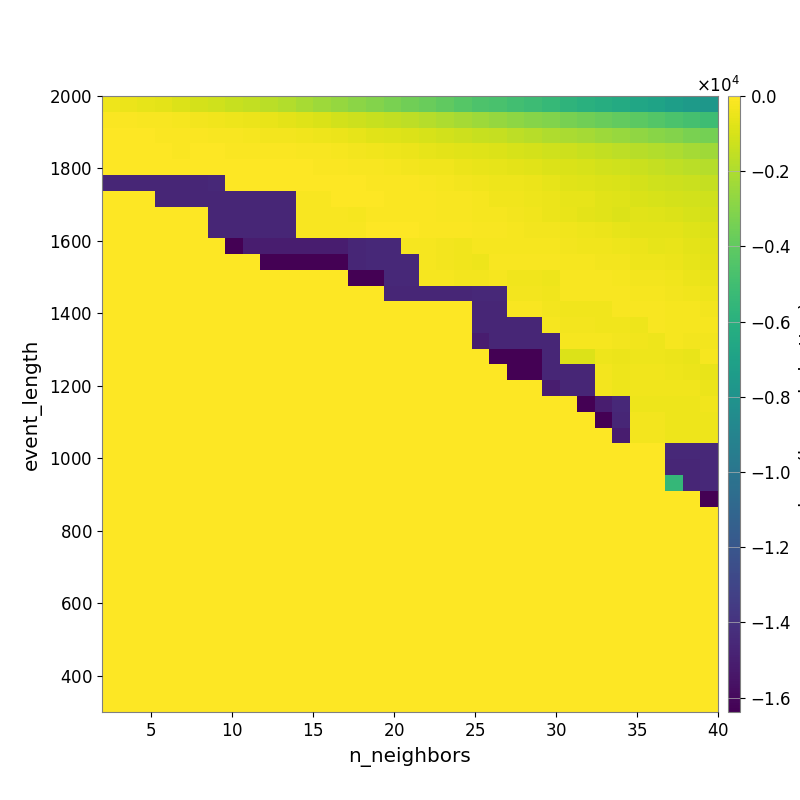

The file beside this chart, header and first rows:
-3.854957917964069907e+02, -4.689736729314399781e+02, -5.820200796155654643e+02, -6.968509580485838342e+02, -8.506722287838163084e+02, -1.038874520721026329e+03, -1.205356598746468308e+03, -1.350681047522179597e+03, -1.513055903512055920e+03, -1.723377603484061183e+03, -1.913804661200360897e+03, -2.145677593161760797e+03, -2.383075143871119508e+03, -2.611792071426683378e+03, -2.866039156498629836e+03, -3.053281797433379325e+03, -3.264797916904574777e+03, -3.526887000614338376e+03, -3.738482007099394650e+03, -3.992205522254677817e+03, -4.289988585398680698e+03, -4.567828498586839487e+03, -4.729239049011230236e+03, -4.954910811383884720e+03
-9.749434439381897732e+01, -1.138797539412248767e+02, -1.411855784851333340e+02, -1.790977382390643413e+02, -2.235077509071982718e+02, -2.704440035358503565e+02, -3.493745872485566792e+02, -4.255574012049763155e+02, -4.902576107883005534e+02, -5.723024755007630802e+02, -6.881039340904711707e+02, -7.888453677534098460e+02, -9.289767495791703595e+02, -1.119612540091990468e+03, -1.253412752557728709e+03, -1.374597680434989798e+03, -1.496390166137742654e+03, -1.641363506963497457e+03, -1.843940998618014874e+03, -1.993137793758723092e+03, -2.198558559106545090e+03, -2.414904349681305575e+03, -2.593471792702598577e+03, -2.799159315786066145e+03
-3.925860040325922284e+01, -4.941956196312584382e+01, -5.292177065639511113e+01, -7.107670984977737305e+01, -8.319645412998768563e+01, -1.067752868530308348e+02, -1.590869358538367351e+02, -1.763524059100872989e+02, -2.075830824765079967e+02, -2.570168453402341129e+02, -3.147317176357437916e+02, -3.471511993189241139e+02, -4.195123731109516143e+02, -5.054953583971148987e+02, -6.339567906791096448e+02, -7.141726577620878516e+02, -7.757702509637070989e+02, -8.950040261988043540e+02, -9.984371720302727908e+02, -1.120650698725056827e+03, -1.230069976976677253e+03, -1.358054418283297309e+03, -1.465734967062030591e+03, -1.638932689799464697e+03
-3.181626704232755642e+01, -3.181626704232755642e+01, -4.129424907312142068e+01, -5.343625452537772702e+01, -7.204132723484748624e+01, -4.364628447612212625e+01, -5.165415967106984851e+01, -7.495087115000993094e+01, -7.546161613366379584e+01, -8.021738188323935503e+01, -1.094384427326862266e+02, -1.405038298892491468e+02, -1.638146979434373236e+02, -2.430882314458329461e+02, -2.940293753118871791e+02, -3.701432152355297376e+02, -4.420498049699820058e+02, -5.088391051832342669e+02, -5.765594658091570182e+02, -6.483852363342783747e+02, -7.268192174945817214e+02, -7.946310525763485657e+02, -8.858823732438481784e+02, -9.916042595199324978e+02
-2.535030626983123270e+01, -2.535030626983123270e+01, -2.535030626983123270e+01, -3.977357708123117419e+01, -4.534400934747333878e+01, -2.091218587783037464e+01, -2.452321920814805978e+01, -3.225407910534291034e+01, -3.499484978705384464e+01, -4.388036980930001363e+01, -4.691058999142789787e+01, -6.340929554445421701e+01, -8.112668271400737297e+01, -9.893289271624132653e+01, -1.574632822475184923e+02, -1.899189472685952182e+02, -2.513134642007655657e+02, -2.922304121704521549e+02, -3.366121778832400082e+02, -3.695451103888634634e+02, -4.490872958591727411e+02, -5.665854873850158810e+02, -6.240245431568760068e+02, -6.716221077830808781e+02
-1.465380027793992667e+04, -1.465380027793992667e+04, -1.465380027793992667e+04, -1.465380027793992667e+04, -1.465380027793992667e+04, -1.465380027793992667e+04, -1.448105218136810981e+04, -5.239028643597861645e+01, -5.239028643597861645e+01, -5.239028643597861645e+01, -2.198849331762908577e+01, -3.291169485914443982e+01, -3.486490404312591807e+01, -3.597944127595447839e+01, -5.422844760514420415e+01, -7.191933568174692937e+01, -9.608434320055367550e+01, -1.251652109747737569e+02, -1.630436438867807851e+02, -2.118866378482829873e+02, -2.603689345413689580e+02, -3.296510271465110122e+02, -3.988282950663577822e+02, -4.275470220820334362e+02
0.000000000000000000e+00, 0.000000000000000000e+00, 0.000000000000000000e+00, -1.465380027793992667e+04, -1.465380027793992667e+04, -1.465380027793992667e+04, -1.465380027793992667e+04, -1.465380027793992667e+04, -1.465380027793992667e+04, -1.465380027793992667e+04, -1.465380027793992667e+04, -1.659887284509737242e+02, -1.657261075827521779e+02, -1.427759326651104921e+01, -3.896995129444957229e+01, -5.139175435602005848e+01, -6.961810161168486388e+01, -1.031053102189469541e+02, -1.130149530026485962e+02, -1.558756300010931000e+02, -1.879893451132193434e+02, -2.470822572311986960e+02, -3.256490656948379296e+02, -3.402834399827864331e+02
0.000000000000000000e+00, 0.000000000000000000e+00, 0.000000000000000000e+00, 0.000000000000000000e+00, 0.000000000000000000e+00, 0.000000000000000000e+00, -1.465380027793992667e+04, -1.465380027793992667e+04, -1.465380027793992667e+04, -1.465380027793992667e+04, -1.465380027793992667e+04, -1.659887284509737242e+02, -1.659887284509737242e+02, -1.659887284509737242e+02, -2.135841904323415292e+02, -6.496350344553245293e+01, -6.496350344553245293e+01, -8.024527851398256928e+01, -9.835498589088231824e+01, -1.291952259293250620e+02, -1.776682054771713979e+02, -2.213245936594017280e+02, -2.405205078657529327e+02, -3.048693708014527601e+02
0.000000000000000000e+00, 0.000000000000000000e+00, 0.000000000000000000e+00, 0.000000000000000000e+00, 0.000000000000000000e+00, 0.000000000000000000e+00, -1.465380027793992667e+04, -1.465380027793992667e+04, -1.465380027793992667e+04, -1.465380027793992667e+04, -1.465380027793992667e+04, -1.659887284509737242e+02, -1.659887284509737242e+02, -1.659887284509737242e+02, -1.659887284509737242e+02, -5.487579841934232405e+01, -5.487579841934232405e+01, -6.395793883129195478e+01, -7.536184558320789506e+01, -8.565469787498781784e+01, -1.160514359645460445e+02, -1.692507777844917314e+02, -1.751712108557005081e+02, -2.039432205243939791e+02
0.000000000000000000e+00, 0.000000000000000000e+00, 0.000000000000000000e+00, 0.000000000000000000e+00, 0.000000000000000000e+00, 0.000000000000000000e+00, 0.000000000000000000e+00, -1.638350542473793030e+04, -1.504917028232746452e+04, -1.504917028232746452e+04, -1.504917028232746452e+04, -1.504917028232746452e+04, -1.504917028232746452e+04, -1.504917028232746452e+04, -1.465380027793992667e+04, -1.448105218136810981e+04, -1.448105218136810981e+04, -2.135841904323415292e+02, -2.468089151753167982e+02, -2.932115253999742777e+02, -3.478481432995696991e+02, -1.964787719134261863e+02, -2.077002298252576509e+02, -1.987939285311378796e+02
0.000000000000000000e+00, 0.000000000000000000e+00, 0.000000000000000000e+00, 0.000000000000000000e+00, 0.000000000000000000e+00, 0.000000000000000000e+00, 0.000000000000000000e+00, 0.000000000000000000e+00, 0.000000000000000000e+00, -1.638350518059730530e+04, -1.638350518059730530e+04, -1.638350518059730530e+04, -1.638350518059730530e+04, -1.638350518059730530e+04, -1.465380027793992667e+04, -1.448105218136810981e+04, -1.448105218136810981e+04, -1.448105218136810981e+04, -2.468089151753167982e+02, -2.932115253999742777e+02, -3.426751049708901746e+02, -3.900593793514995582e+02, -1.633003841991655634e+02, -1.866685784231818843e+02
0.000000000000000000e+00, 0.000000000000000000e+00, 0.000000000000000000e+00, 0.000000000000000000e+00, 0.000000000000000000e+00, 0.000000000000000000e+00, 0.000000000000000000e+00, 0.000000000000000000e+00, 0.000000000000000000e+00, 0.000000000000000000e+00, 0.000000000000000000e+00, 0.000000000000000000e+00, 0.000000000000000000e+00, 0.000000000000000000e+00, -1.638350542473793030e+04, -1.638350542473793030e+04, -1.448105218136810981e+04, -1.448105218136810981e+04, -2.122030470953767463e+02, -2.122030470953767463e+02, -2.610796659464774052e+02, -2.610796659464774052e+02, -2.496151749523250203e+02, -3.419179551399355432e+02
0.000000000000000000e+00, 0.000000000000000000e+00, 0.000000000000000000e+00, 0.000000000000000000e+00, 0.000000000000000000e+00, 0.000000000000000000e+00, 0.000000000000000000e+00, 0.000000000000000000e+00, 0.000000000000000000e+00, 0.000000000000000000e+00, 0.000000000000000000e+00, 0.000000000000000000e+00, 0.000000000000000000e+00, 0.000000000000000000e+00, 0.000000000000000000e+00, 0.000000000000000000e+00, -1.465380027793992667e+04, -1.465380027793992667e+04, -1.465380027793992667e+04, -1.465380027793992667e+04, -1.465380027793992667e+04, -1.448105218136810981e+04, -1.448105218136810981e+04, -2.674806426461138358e+02
0.000000000000000000e+00, 0.000000000000000000e+00, 0.000000000000000000e+00, 0.000000000000000000e+00, 0.000000000000000000e+00, 0.000000000000000000e+00, 0.000000000000000000e+00, 0.000000000000000000e+00, 0.000000000000000000e+00, 0.000000000000000000e+00, 0.000000000000000000e+00, 0.000000000000000000e+00, 0.000000000000000000e+00, 0.000000000000000000e+00, 0.000000000000000000e+00, 0.000000000000000000e+00, 0.000000000000000000e+00, 0.000000000000000000e+00, 0.000000000000000000e+00, 0.000000000000000000e+00, 0.000000000000000000e+00, -1.465380027793992667e+04, -1.465380027793992667e+04, -1.649127815893682794e+02
0.000000000000000000e+00, 0.000000000000000000e+00, 0.000000000000000000e+00, 0.000000000000000000e+00, 0.000000000000000000e+00, 0.000000000000000000e+00, 0.000000000000000000e+00, 0.000000000000000000e+00, 0.000000000000000000e+00, 0.000000000000000000e+00, 0.000000000000000000e+00, 0.000000000000000000e+00, 0.000000000000000000e+00, 0.000000000000000000e+00, 0.000000000000000000e+00, 0.000000000000000000e+00, 0.000000000000000000e+00, 0.000000000000000000e+00, 0.000000000000000000e+00, 0.000000000000000000e+00, 0.000000000000000000e+00, -1.465380027793992667e+04, -1.465380027793992667e+04, -1.465380027793992667e+04
0.000000000000000000e+00, 0.000000000000000000e+00, 0.000000000000000000e+00, 0.000000000000000000e+00, 0.000000000000000000e+00, 0.000000000000000000e+00, 0.000000000000000000e+00, 0.000000000000000000e+00, 0.000000000000000000e+00, 0.000000000000000000e+00, 0.000000000000000000e+00, 0.000000000000000000e+00, 0.000000000000000000e+00, 0.000000000000000000e+00, 0.000000000000000000e+00, 0.000000000000000000e+00, 0.000000000000000000e+00, 0.000000000000000000e+00, 0.000000000000000000e+00, 0.000000000000000000e+00, 0.000000000000000000e+00, -1.504917003818683952e+04, -1.465380027793992667e+04, -1.465380027793992667e+04
0.000000000000000000e+00, 0.000000000000000000e+00, 0.000000000000000000e+00, 0.000000000000000000e+00, 0.000000000000000000e+00, 0.000000000000000000e+00, 0.000000000000000000e+00, 0.000000000000000000e+00, 0.000000000000000000e+00, 0.000000000000000000e+00, 0.000000000000000000e+00, 0.000000000000000000e+00, 0.000000000000000000e+00, 0.000000000000000000e+00, 0.000000000000000000e+00, 0.000000000000000000e+00, 0.000000000000000000e+00, 0.000000000000000000e+00, 0.000000000000000000e+00, 0.000000000000000000e+00, 0.000000000000000000e+00, 0.000000000000000000e+00, -1.638350542473793030e+04, -1.638350542473793030e+04
0.000000000000000000e+00, 0.000000000000000000e+00, 0.000000000000000000e+00, 0.000000000000000000e+00, 0.000000000000000000e+00, 0.000000000000000000e+00, 0.000000000000000000e+00, 0.000000000000000000e+00, 0.000000000000000000e+00, 0.000000000000000000e+00, 0.000000000000000000e+00, 0.000000000000000000e+00, 0.000000000000000000e+00, 0.000000000000000000e+00, 0.000000000000000000e+00, 0.000000000000000000e+00, 0.000000000000000000e+00, 0.000000000000000000e+00, 0.000000000000000000e+00, 0.000000000000000000e+00, 0.000000000000000000e+00, 0.000000000000000000e+00, 0.000000000000000000e+00, -1.638350542473793030e+04
0.000000000000000000e+00, 0.000000000000000000e+00, 0.000000000000000000e+00, 0.000000000000000000e+00, 0.000000000000000000e+00, 0.000000000000000000e+00, 0.000000000000000000e+00, 0.000000000000000000e+00, 0.000000000000000000e+00, 0.000000000000000000e+00, 0.000000000000000000e+00, 0.000000000000000000e+00, 0.000000000000000000e+00, 0.000000000000000000e+00, 0.000000000000000000e+00, 0.000000000000000000e+00, 0.000000000000000000e+00, 0.000000000000000000e+00, 0.000000000000000000e+00, 0.000000000000000000e+00, 0.000000000000000000e+00, 0.000000000000000000e+00, 0.000000000000000000e+00, 0.000000000000000000e+00
0.000000000000000000e+00, 0.000000000000000000e+00, 0.000000000000000000e+00, 0.000000000000000000e+00, 0.000000000000000000e+00, 0.000000000000000000e+00, 0.000000000000000000e+00, 0.000000000000000000e+00, 0.000000000000000000e+00, 0.000000000000000000e+00, 0.000000000000000000e+00, 0.000000000000000000e+00, 0.000000000000000000e+00, 0.000000000000000000e+00, 0.000000000000000000e+00, 0.000000000000000000e+00, 0.000000000000000000e+00, 0.000000000000000000e+00, 0.000000000000000000e+00, 0.000000000000000000e+00, 0.000000000000000000e+00, 0.000000000000000000e+00, 0.000000000000000000e+00, 0.000000000000000000e+00
0.000000000000000000e+00, 0.000000000000000000e+00, 0.000000000000000000e+00, 0.000000000000000000e+00, 0.000000000000000000e+00, 0.000000000000000000e+00, 0.000000000000000000e+00, 0.000000000000000000e+00, 0.000000000000000000e+00, 0.000000000000000000e+00, 0.000000000000000000e+00, 0.000000000000000000e+00, 0.000000000000000000e+00, 0.000000000000000000e+00, 0.000000000000000000e+00, 0.000000000000000000e+00, 0.000000000000000000e+00, 0.000000000000000000e+00, 0.000000000000000000e+00, 0.000000000000000000e+00, 0.000000000000000000e+00, 0.000000000000000000e+00, 0.000000000000000000e+00, 0.000000000000000000e+00
0.000000000000000000e+00, 0.000000000000000000e+00, 0.000000000000000000e+00, 0.000000000000000000e+00, 0.000000000000000000e+00, 0.000000000000000000e+00, 0.000000000000000000e+00, 0.000000000000000000e+00, 0.000000000000000000e+00, 0.000000000000000000e+00, 0.000000000000000000e+00, 0.000000000000000000e+00, 0.000000000000000000e+00, 0.000000000000000000e+00, 0.000000000000000000e+00, 0.000000000000000000e+00, 0.000000000000000000e+00, 0.000000000000000000e+00, 0.000000000000000000e+00, 0.000000000000000000e+00, 0.000000000000000000e+00, 0.000000000000000000e+00, 0.000000000000000000e+00, 0.000000000000000000e+00
0.000000000000000000e+00, 0.000000000000000000e+00, 0.000000000000000000e+00, 0.000000000000000000e+00, 0.000000000000000000e+00, 0.000000000000000000e+00, 0.000000000000000000e+00, 0.000000000000000000e+00, 0.000000000000000000e+00, 0.000000000000000000e+00, 0.000000000000000000e+00, 0.000000000000000000e+00, 0.000000000000000000e+00, 0.000000000000000000e+00, 0.000000000000000000e+00, 0.000000000000000000e+00, 0.000000000000000000e+00, 0.000000000000000000e+00, 0.000000000000000000e+00, 0.000000000000000000e+00, 0.000000000000000000e+00, 0.000000000000000000e+00, 0.000000000000000000e+00, 0.000000000000000000e+00
0.000000000000000000e+00, 0.000000000000000000e+00, 0.000000000000000000e+00, 0.000000000000000000e+00, 0.000000000000000000e+00, 0.000000000000000000e+00, 0.000000000000000000e+00, 0.000000000000000000e+00, 0.000000000000000000e+00, 0.000000000000000000e+00, 0.000000000000000000e+00, 0.000000000000000000e+00, 0.000000000000000000e+00, 0.000000000000000000e+00, 0.000000000000000000e+00, 0.000000000000000000e+00, 0.000000000000000000e+00, 0.000000000000000000e+00, 0.000000000000000000e+00, 0.000000000000000000e+00, 0.000000000000000000e+00, 0.000000000000000000e+00, 0.000000000000000000e+00, 0.000000000000000000e+00
0.000000000000000000e+00, 0.000000000000000000e+00, 0.000000000000000000e+00, 0.000000000000000000e+00, 0.000000000000000000e+00, 0.000000000000000000e+00, 0.000000000000000000e+00, 0.000000000000000000e+00, 0.000000000000000000e+00, 0.000000000000000000e+00, 0.000000000000000000e+00, 0.000000000000000000e+00, 0.000000000000000000e+00, 0.000000000000000000e+00, 0.000000000000000000e+00, 0.000000000000000000e+00, 0.000000000000000000e+00, 0.000000000000000000e+00, 0.000000000000000000e+00, 0.000000000000000000e+00, 0.000000000000000000e+00, 0.000000000000000000e+00, 0.000000000000000000e+00, 0.000000000000000000e+00
0.000000000000000000e+00, 0.000000000000000000e+00, 0.000000000000000000e+00, 0.000000000000000000e+00, 0.000000000000000000e+00, 0.000000000000000000e+00, 0.000000000000000000e+00, 0.000000000000000000e+00, 0.000000000000000000e+00, 0.000000000000000000e+00, 0.000000000000000000e+00, 0.000000000000000000e+00, 0.000000000000000000e+00, 0.000000000000000000e+00, 0.000000000000000000e+00, 0.000000000000000000e+00, 0.000000000000000000e+00, 0.000000000000000000e+00, 0.000000000000000000e+00, 0.000000000000000000e+00, 0.000000000000000000e+00, 0.000000000000000000e+00, 0.000000000000000000e+00, 0.000000000000000000e+00
0.000000000000000000e+00, 0.000000000000000000e+00, 0.000000000000000000e+00, 0.000000000000000000e+00, 0.000000000000000000e+00, 0.000000000000000000e+00, 0.000000000000000000e+00, 0.000000000000000000e+00, 0.000000000000000000e+00, 0.000000000000000000e+00, 0.000000000000000000e+00, 0.000000000000000000e+00, 0.000000000000000000e+00, 0.000000000000000000e+00, 0.000000000000000000e+00, 0.000000000000000000e+00, 0.000000000000000000e+00, 0.000000000000000000e+00, 0.000000000000000000e+00, 0.000000000000000000e+00, 0.000000000000000000e+00, 0.000000000000000000e+00, 0.000000000000000000e+00, 0.000000000000000000e+00
0.000000000000000000e+00, 0.000000000000000000e+00, 0.000000000000000000e+00, 0.000000000000000000e+00, 0.000000000000000000e+00, 0.000000000000000000e+00, 0.000000000000000000e+00, 0.000000000000000000e+00, 0.000000000000000000e+00, 0.000000000000000000e+00, 0.000000000000000000e+00, 0.000000000000000000e+00, 0.000000000000000000e+00, 0.000000000000000000e+00, 0.000000000000000000e+00, 0.000000000000000000e+00, 0.000000000000000000e+00, 0.000000000000000000e+00, 0.000000000000000000e+00, 0.000000000000000000e+00, 0.000000000000000000e+00, 0.000000000000000000e+00, 0.000000000000000000e+00, 0.000000000000000000e+00
0.000000000000000000e+00, 0.000000000000000000e+00, 0.000000000000000000e+00, 0.000000000000000000e+00, 0.000000000000000000e+00, 0.000000000000000000e+00, 0.000000000000000000e+00, 0.000000000000000000e+00, 0.000000000000000000e+00, 0.000000000000000000e+00, 0.000000000000000000e+00, 0.000000000000000000e+00, 0.000000000000000000e+00, 0.000000000000000000e+00, 0.000000000000000000e+00, 0.000000000000000000e+00, 0.000000000000000000e+00, 0.000000000000000000e+00, 0.000000000000000000e+00, 0.000000000000000000e+00, 0.000000000000000000e+00, 0.000000000000000000e+00, 0.000000000000000000e+00, 0.000000000000000000e+00
0.000000000000000000e+00, 0.000000000000000000e+00, 0.000000000000000000e+00, 0.000000000000000000e+00, 0.000000000000000000e+00, 0.000000000000000000e+00, 0.000000000000000000e+00, 0.000000000000000000e+00, 0.000000000000000000e+00, 0.000000000000000000e+00, 0.000000000000000000e+00, 0.000000000000000000e+00, 0.000000000000000000e+00, 0.000000000000000000e+00, 0.000000000000000000e+00, 0.000000000000000000e+00, 0.000000000000000000e+00, 0.000000000000000000e+00, 0.000000000000000000e+00, 0.000000000000000000e+00, 0.000000000000000000e+00, 0.000000000000000000e+00, 0.000000000000000000e+00, 0.000000000000000000e+00
0.000000000000000000e+00, 0.000000000000000000e+00, 0.000000000000000000e+00, 0.000000000000000000e+00, 0.000000000000000000e+00, 0.000000000000000000e+00, 0.000000000000000000e+00, 0.000000000000000000e+00, 0.000000000000000000e+00, 0.000000000000000000e+00, 0.000000000000000000e+00, 0.000000000000000000e+00, 0.000000000000000000e+00, 0.000000000000000000e+00, 0.000000000000000000e+00, 0.000000000000000000e+00, 0.000000000000000000e+00, 0.000000000000000000e+00, 0.000000000000000000e+00, 0.000000000000000000e+00, 0.000000000000000000e+00, 0.000000000000000000e+00, 0.000000000000000000e+00, 0.000000000000000000e+00
0.000000000000000000e+00, 0.000000000000000000e+00, 0.000000000000000000e+00, 0.000000000000000000e+00, 0.000000000000000000e+00, 0.000000000000000000e+00, 0.000000000000000000e+00, 0.000000000000000000e+00, 0.000000000000000000e+00, 0.000000000000000000e+00, 0.000000000000000000e+00, 0.000000000000000000e+00, 0.000000000000000000e+00, 0.000000000000000000e+00, 0.000000000000000000e+00, 0.000000000000000000e+00, 0.000000000000000000e+00, 0.000000000000000000e+00, 0.000000000000000000e+00, 0.000000000000000000e+00, 0.000000000000000000e+00, 0.000000000000000000e+00, 0.000000000000000000e+00, 0.000000000000000000e+00
0.000000000000000000e+00, 0.000000000000000000e+00, 0.000000000000000000e+00, 0.000000000000000000e+00, 0.000000000000000000e+00, 0.000000000000000000e+00, 0.000000000000000000e+00, 0.000000000000000000e+00, 0.000000000000000000e+00, 0.000000000000000000e+00, 0.000000000000000000e+00, 0.000000000000000000e+00, 0.000000000000000000e+00, 0.000000000000000000e+00, 0.000000000000000000e+00, 0.000000000000000000e+00, 0.000000000000000000e+00, 0.000000000000000000e+00, 0.000000000000000000e+00, 0.000000000000000000e+00, 0.000000000000000000e+00, 0.000000000000000000e+00, 0.000000000000000000e+00, 0.000000000000000000e+00
0.000000000000000000e+00, 0.000000000000000000e+00, 0.000000000000000000e+00, 0.000000000000000000e+00, 0.000000000000000000e+00, 0.000000000000000000e+00, 0.000000000000000000e+00, 0.000000000000000000e+00, 0.000000000000000000e+00, 0.000000000000000000e+00, 0.000000000000000000e+00, 0.000000000000000000e+00, 0.000000000000000000e+00, 0.000000000000000000e+00, 0.000000000000000000e+00, 0.000000000000000000e+00, 0.000000000000000000e+00, 0.000000000000000000e+00, 0.000000000000000000e+00, 0.000000000000000000e+00, 0.000000000000000000e+00, 0.000000000000000000e+00, 0.000000000000000000e+00, 0.000000000000000000e+00
0.000000000000000000e+00, 0.000000000000000000e+00, 0.000000000000000000e+00, 0.000000000000000000e+00, 0.000000000000000000e+00, 0.000000000000000000e+00, 0.000000000000000000e+00, 0.000000000000000000e+00, 0.000000000000000000e+00, 0.000000000000000000e+00, 0.000000000000000000e+00, 0.000000000000000000e+00, 0.000000000000000000e+00, 0.000000000000000000e+00, 0.000000000000000000e+00, 0.000000000000000000e+00, 0.000000000000000000e+00, 0.000000000000000000e+00, 0.000000000000000000e+00, 0.000000000000000000e+00, 0.000000000000000000e+00, 0.000000000000000000e+00, 0.000000000000000000e+00, 0.000000000000000000e+00
0.000000000000000000e+00, 0.000000000000000000e+00, 0.000000000000000000e+00, 0.000000000000000000e+00, 0.000000000000000000e+00, 0.000000000000000000e+00, 0.000000000000000000e+00, 0.000000000000000000e+00, 0.000000000000000000e+00, 0.000000000000000000e+00, 0.000000000000000000e+00, 0.000000000000000000e+00, 0.000000000000000000e+00, 0.000000000000000000e+00, 0.000000000000000000e+00, 0.000000000000000000e+00, 0.000000000000000000e+00, 0.000000000000000000e+00, 0.000000000000000000e+00, 0.000000000000000000e+00, 0.000000000000000000e+00, 0.000000000000000000e+00, 0.000000000000000000e+00, 0.000000000000000000e+00
0.000000000000000000e+00, 0.000000000000000000e+00, 0.000000000000000000e+00, 0.000000000000000000e+00, 0.000000000000000000e+00, 0.000000000000000000e+00, 0.000000000000000000e+00, 0.000000000000000000e+00, 0.000000000000000000e+00, 0.000000000000000000e+00, 0.000000000000000000e+00, 0.000000000000000000e+00, 0.000000000000000000e+00, 0.000000000000000000e+00, 0.000000000000000000e+00, 0.000000000000000000e+00, 0.000000000000000000e+00, 0.000000000000000000e+00, 0.000000000000000000e+00, 0.000000000000000000e+00, 0.000000000000000000e+00, 0.000000000000000000e+00, 0.000000000000000000e+00, 0.000000000000000000e+00
0.000000000000000000e+00, 0.000000000000000000e+00, 0.000000000000000000e+00, 0.000000000000000000e+00, 0.000000000000000000e+00, 0.000000000000000000e+00, 0.000000000000000000e+00, 0.000000000000000000e+00, 0.000000000000000000e+00, 0.000000000000000000e+00, 0.000000000000000000e+00, 0.000000000000000000e+00, 0.000000000000000000e+00, 0.000000000000000000e+00, 0.000000000000000000e+00, 0.000000000000000000e+00, 0.000000000000000000e+00, 0.000000000000000000e+00, 0.000000000000000000e+00, 0.000000000000000000e+00, 0.000000000000000000e+00, 0.000000000000000000e+00, 0.000000000000000000e+00, 0.000000000000000000e+00
0.000000000000000000e+00, 0.000000000000000000e+00, 0.000000000000000000e+00, 0.000000000000000000e+00, 0.000000000000000000e+00, 0.000000000000000000e+00, 0.000000000000000000e+00, 0.000000000000000000e+00, 0.000000000000000000e+00, 0.000000000000000000e+00, 0.000000000000000000e+00, 0.000000000000000000e+00, 0.000000000000000000e+00, 0.000000000000000000e+00, 0.000000000000000000e+00, 0.000000000000000000e+00, 0.000000000000000000e+00, 0.000000000000000000e+00, 0.000000000000000000e+00, 0.000000000000000000e+00, 0.000000000000000000e+00, 0.000000000000000000e+00, 0.000000000000000000e+00, 0.000000000000000000e+00
